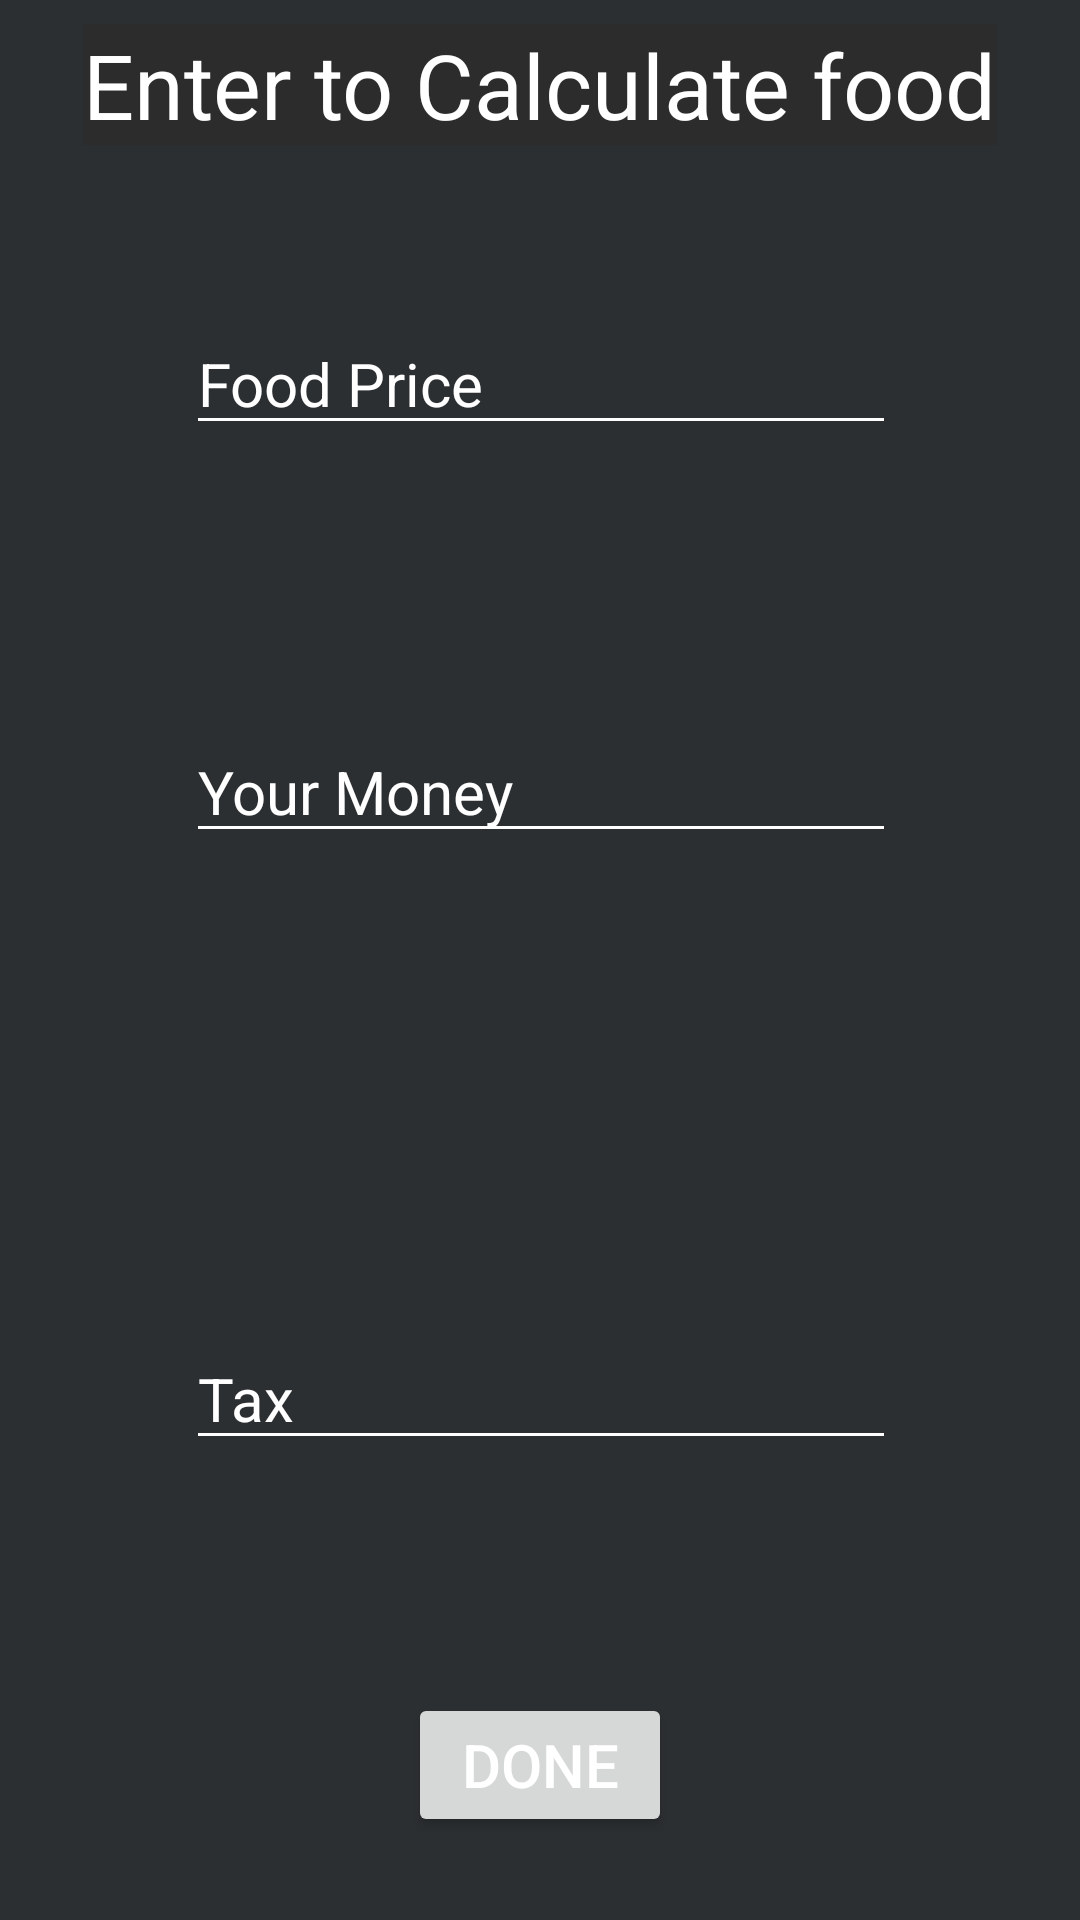

The Android layout XML behind this screen, and the referenced resources:
<!-- AndroidManifest.xml: application theme AppTheme -->
<!-- res/layout/activity_dog_food_calc.xml -->
<?xml version="1.0" encoding="utf-8"?>
<android.support.design.widget.CoordinatorLayout xmlns:android="http://schemas.android.com/apk/res/android"
    xmlns:app="http://schemas.android.com/apk/res-auto"
    xmlns:tools="http://schemas.android.com/tools"
    android:layout_width="match_parent"
    android:layout_height="match_parent"
    tools:context="com.foodie.dogfoodcalculator.DogFoodCalc"
    android:theme="@style/AppTheme">

    <android.support.design.widget.AppBarLayout
        android:layout_width="match_parent"
        android:layout_height="wrap_content"
        android:theme="@style/AppTheme">


    </android.support.design.widget.AppBarLayout>

    <include layout="@layout/content_dog_food_calc" />

</android.support.design.widget.CoordinatorLayout>
<!-- res/layout/content_dog_food_calc.xml (included above) -->
<?xml version="1.0" encoding="utf-8"?>
<android.support.constraint.ConstraintLayout xmlns:android="http://schemas.android.com/apk/res/android"
    xmlns:app="http://schemas.android.com/apk/res-auto"
    xmlns:tools="http://schemas.android.com/tools"
    android:layout_width="match_parent"
    android:layout_height="match_parent"
    app:layout_behavior="@string/appbar_scrolling_view_behavior"
    tools:context="com.foodie.dogfoodcalculator.DogFoodCalc"
    tools:showIn="@layout/activity_dog_food_calc"
    android:background="@color/theCord_gray"
    >

    <TextView
        android:id="@+id/tvTitle"
        android:layout_width="wrap_content"
        android:layout_height="wrap_content"
        android:layout_marginEnd="8dp"
        android:layout_marginStart="8dp"
        android:layout_marginTop="8dp"
        android:text="Enter to Calculate food"
        android:textSize="30sp"
        app:layout_constraintEnd_toEndOf="parent"
        app:layout_constraintStart_toStartOf="parent"
        app:layout_constraintTop_toTopOf="parent" />

    <EditText

        android:id="@+id/numPrice"
        android:layout_width="wrap_content"
        android:layout_height="wrap_content"
        android:layout_marginEnd="8dp"
        android:layout_marginStart="8dp"
        android:layout_marginTop="56dp"
        android:ems="10"
        android:hint="Food Price"
        android:inputType="numberDecimal"
        app:layout_constraintEnd_toEndOf="parent"
        app:layout_constraintHorizontal_bias="0.503"
        app:layout_constraintStart_toStartOf="parent"
        app:layout_constraintTop_toBottomOf="@+id/tvTitle"
         />

    <EditText
        android:id="@+id/numCash"
        android:layout_width="wrap_content"
        android:layout_height="wrap_content"
        android:layout_marginEnd="8dp"
        android:layout_marginStart="8dp"
        android:layout_marginTop="92dp"
        android:ems="10"
        android:hint="Your Money"
        android:inputType="numberDecimal"
        app:layout_constraintEnd_toEndOf="parent"
        app:layout_constraintHorizontal_bias="0.503"
        app:layout_constraintStart_toStartOf="parent"
        app:layout_constraintTop_toBottomOf="@+id/numPrice"
        android:textColor="@color/white"/>

    <EditText
        android:id="@+id/numTax"
        android:layout_width="wrap_content"
        android:layout_height="wrap_content"
        android:layout_marginBottom="8dp"
        android:layout_marginEnd="8dp"
        android:layout_marginStart="8dp"
        android:layout_marginTop="8dp"
        android:ems="10"
        android:hint="Tax"
        android:inputType="numberDecimal"
        app:layout_constraintBottom_toBottomOf="parent"
        app:layout_constraintEnd_toEndOf="parent"
        app:layout_constraintHorizontal_bias="0.503"
        app:layout_constraintStart_toStartOf="parent"
        app:layout_constraintTop_toBottomOf="@+id/numCash"
        app:layout_constraintVertical_bias="0.508"
        android:textColor="@color/white"/>

    <Button
        android:id="@+id/btDone"
        android:layout_width="wrap_content"
        android:layout_height="wrap_content"
        android:layout_marginBottom="8dp"
        android:layout_marginEnd="8dp"
        android:layout_marginStart="8dp"
        android:layout_marginTop="8dp"
        android:text="Done"
        app:layout_constraintBottom_toBottomOf="parent"
        app:layout_constraintEnd_toEndOf="parent"
        app:layout_constraintStart_toStartOf="parent"
        app:layout_constraintTop_toBottomOf="@+id/numTax"
        app:layout_constraintVertical_bias="0.778" />

</android.support.constraint.ConstraintLayout>
<!-- resources referenced by this layout -->
<resources>
  <color name="theCord_gray">#2c2f32</color>
  <color name="white">#FFFFFF</color>
  <style name="AppTheme" parent="Theme.AppCompat.Light.DarkActionBar">
          
          <item name="colorPrimary">@color/near_black</item>
          <item name="colorPrimaryDark">@color/off_gray</item>
          <item name="colorAccent">@color/colorAccent</item>
          <item name="colorControlNormal">@color/white</item>
          <item name="android:textColorHint">@color/white</item>
          <item name="android:textColor">@color/white</item>
          <item name="android:textSize">20sp</item>
          <item name="android:background">@color/near_black</item>
      </style>
  <color name="near_black">#2c2c2c</color>
  <color name="off_gray">#212121</color>
  <color name="colorAccent">#FF4081</color>
</resources>
